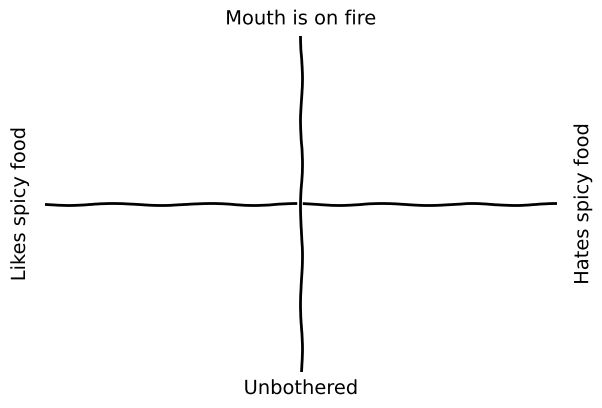

Write the Python code that produced this figure.
from matplotlib import pyplot as plt
import numpy as np

plt.xkcd()

fig = plt.figure()
ax = fig.add_axes((0.1, 0.2, 0.8, 0.7))
ax.spines['top'].set_visible(False)
ax.spines['bottom'].set_visible(False)
ax.spines['left'].set_visible(False)
ax.spines['right'].set_visible(False)
ax.set_xlim([0, 10])
ax.set_ylim([0, 10])
ax.set_xticks([])
ax.set_yticks([])

ax.axhline(y=5, color="black", linestyle="-")
ax.axvline(x=5, color="black", linestyle="-")

ax.text(-0.5, 5,'Likes spicy food',horizontalalignment='center', verticalalignment='center', rotation=90)
ax.text(5, -0.5,'Unbothered', horizontalalignment='center', verticalalignment='center', rotation=0)

ax.text(10.5, 5,'Hates spicy food',horizontalalignment='center', verticalalignment='center', rotation=90)
ax.text(5, 10.5,'Mouth is on fire', horizontalalignment='center', verticalalignment='center', rotation=0)

# does not work
ax.annotate('', xy=(0, 5), xycoords='data', xytext=(0, 5), fontsize=16, \
            arrowprops={'arrowstyle': '-|>', 'lw': 4, 'color': 'black'}, va='center', color='black')

#plt.tight_layout()
plt.show()